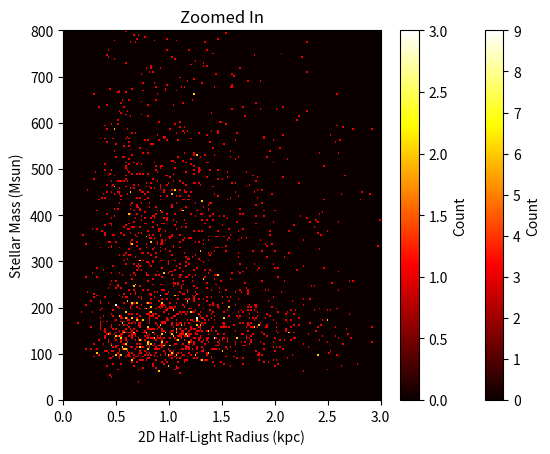

Reproduce this figure in Python.
#!/usr/bin/env python
# coding: utf-8

# The assignment I was given:
# 
# You could move forward with probabilistic sampling. Assuming that:
# 1. The probability for a halo to have mass M is proportional to M^(-2}
# 2. The probability of a halo with mass M to have stellar mass M_star follows a lognormal distribution with mean=0.05 * M * (M/1e12 M_sun) and sigma=0.35
# 3. The probability for a halo with stellar mass M_star to have a half-light radius R_eff follows a lognormal distribution with mean=Eq. (5) in arXiv:2106.09050 (with the correction I mentioned a few days ago) and sigma=0.54
# 
# Could you generate a 2D histogram of R_eff and M_star of halos with masses between 1e7 M_sun and 1e10 M_sun? Functions you may find useful:
# 1. np.random.choice
# 2. np.random.lognormal
# 3. plt.hist2d

# In[2]:


#import numpy and matplotlib

import numpy as np
import matplotlib.pyplot as plt

#define initial constants like sample numberes and max and min masses to be evaluated over

nsamp = 10000
min_mass_halo = 1e7
max_mass_halo = 1e10

#define the halo masses and sample them to obtain an array of sampled halo masses

halo_masses_tobesampled = np.linspace(min_mass_halo, max_mass_halo, nsamp)
prob_halo = halo_masses_tobesampled**(-2)
prob_halo /= np.sum(prob_halo) #gotta normalize because the probabilities have to add up to 1
halo_samples = np.random.choice(halo_masses_tobesampled, nsamp, p=prob_halo)

#compute the array of stellar masses

SM_sigma = 0.35
SM_mean = .05 * halo_samples * (halo_samples / 1e12)
M_star = np.random.lognormal(mean=(SM_mean), sigma=SM_sigma)

#compute the array of sampled R_eff

Reff_sigma = 0.54
Reff_mean = 10**(0.268 * np.log10(M_star) - 2.11)
R_eff = np.random.lognormal(mean=(Reff_mean), sigma=Reff_sigma)

#plot the 2d histogram of stellar masses vs R_eff

plt.hist2d(R_eff, M_star, bins=230, range=[[0, 6], [0, 5000]], cmap='hot')
plt.colorbar(label='Count')
plt.xlabel('2D Half-Light Radius (kpc)')
plt.ylabel('Stellar Mass (Msun)')
plt.title('2D Histogram of R_eff and M_star for Halos')
plt.show()
plt.hist2d(R_eff, M_star, bins=200, range=[[0, 3], [0, 800]], cmap='hot')
plt.colorbar(label='Count')
plt.xlabel('2D Half-Light Radius (kpc)')
plt.ylabel('Stellar Mass (Msun)')
plt.title('Zoomed In')
plt.show()


# In[3]:


print(np.random.lognormal(mean=(SM_mean), sigma=SM_sigma))


# In[ ]:




